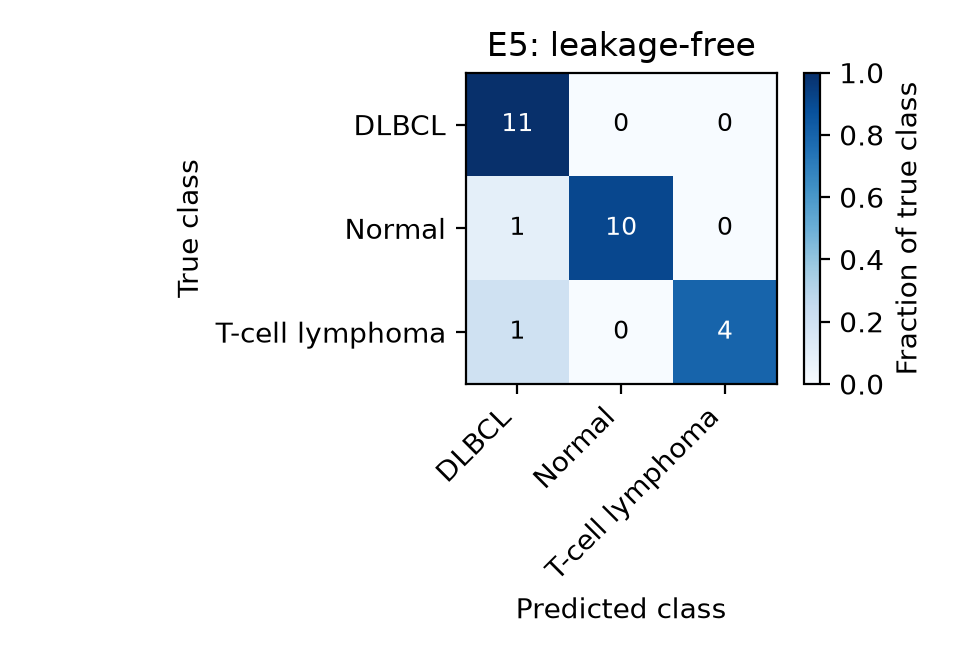

The data file committed next to this chart (first rows):
, DLBCL, Normal, T-cell lymphoma
DLBCL, 11, 0, 0
Normal, 1, 10, 0
T-cell lymphoma, 1, 0, 4
